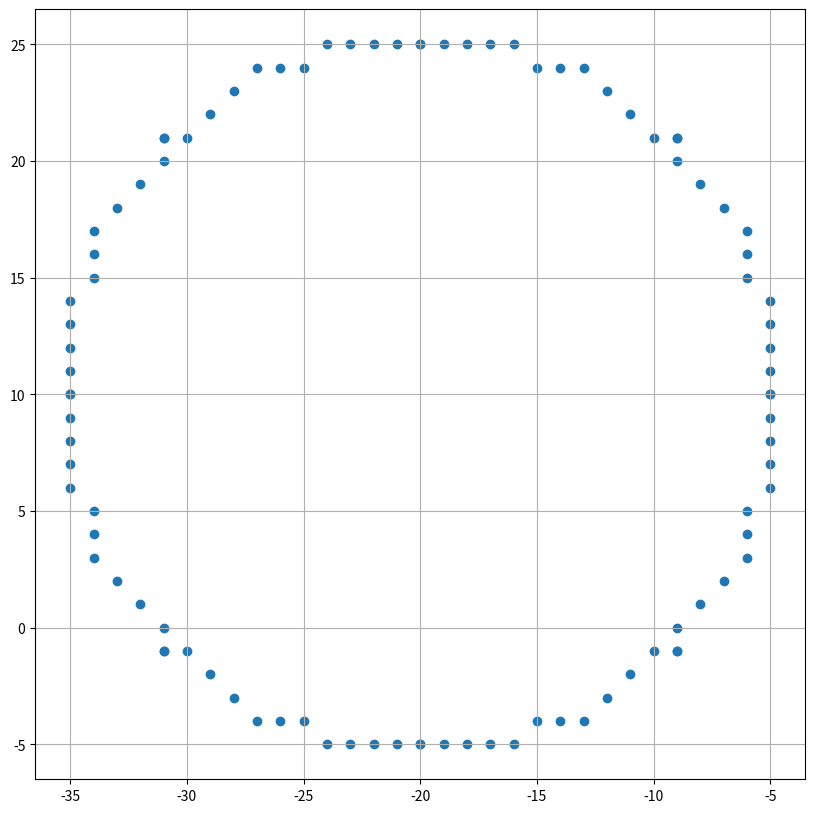

The matplotlib source for this figure:
import matplotlib.pyplot as plt

def plot_circle_points(xc, yc, x, y, points):
    points.extend([
        (xc+x, yc+y),
        (xc-x, yc+y),
        (xc+x, yc-y),
        (xc-x, yc-y),
        (xc+y, yc+x),
        (xc-y, yc+x),
        (xc+y, yc-x),
        (xc-y, yc-x)
    ])

def bresenham_circle(xc, yc, r):
    x, y = 0, r
    d = 3-3*r
    points = []
    while x<=y:
        plot_circle_points(xc, yc, x, y, points)
        if d<0:
            d = d + 4*x + 6
        else:
            d = d + 4*(x-y) + 10
            y = y - 1
        x = x+1
    return points
if __name__ =="__main__":
    xc, yc, r = -20, 10, 15
    circle_points = bresenham_circle(xc, yc, r)
    x_vals, yc_vals = zip(*circle_points)
    plt.figure(figsize=(10,10))
    plt.scatter(x_vals, yc_vals)
    plt.gca().set_aspect('equal', adjustable = 'box')
    plt.grid(True)
    plt.show()